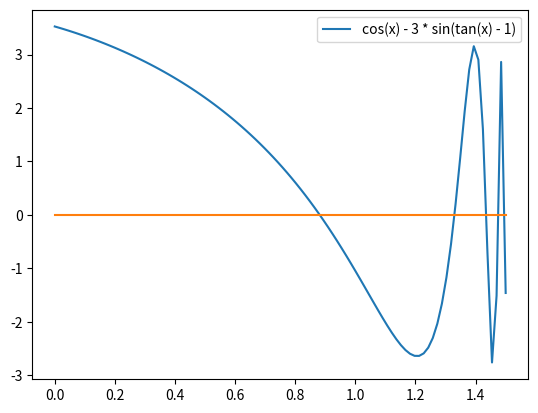

Reproduce this figure in Python.
import numpy as np
import numpy.linalg as la
import matplotlib.pyplot as plt


def F(x):
    return np.array([np.tan(x[0]) - x[1] - 1, np.cos(x[0]) - 3*np.sin(x[1])])

def J(x): 
    return np.array([[1/(np.cos(x[0])**2), -1], [-np.sin(x[0]), -3*np.cos(x[1])]])


def newton(F, J, start, eps, max_iter):

    x = start
    for count in range(max_iter):

        if la.norm(F(x)) <= eps:
            return count, x
        
        x = np.subtract(x, np.dot(la.inv(J(x)), F(x)))
    
    return max_iter, x

xs = np.linspace(0, 1.5, 100)
plt.plot(xs, np.cos(xs) - 3 * np.sin(np.tan(xs) - 1), label='cos(x) - 3 * sin(tan(x) - 1)')
plt.plot(xs, np.zeros(len(xs)))
plt.legend()
plt.show()

eps = 1e-5
max_iter = 1000


xs = [0.88, 1.32, 1.43, 1.475, 1.495]
ys = np.tan(xs) - 1

for x, y in zip(xs, ys):
    sol = newton(F, J, np.array([x, y]), eps, max_iter)
    print("==========================================")
    print(f"Rozwiązanie: {sol[1]}")
    print(f"Ilość iteracji: {sol[0]}")
    print(f"Wartość funkcji: {F(np.array(sol[1]))}")
    print("=========================================")

# print(newton(F, J, np.array([1.3, 10]), eps, max_iter))